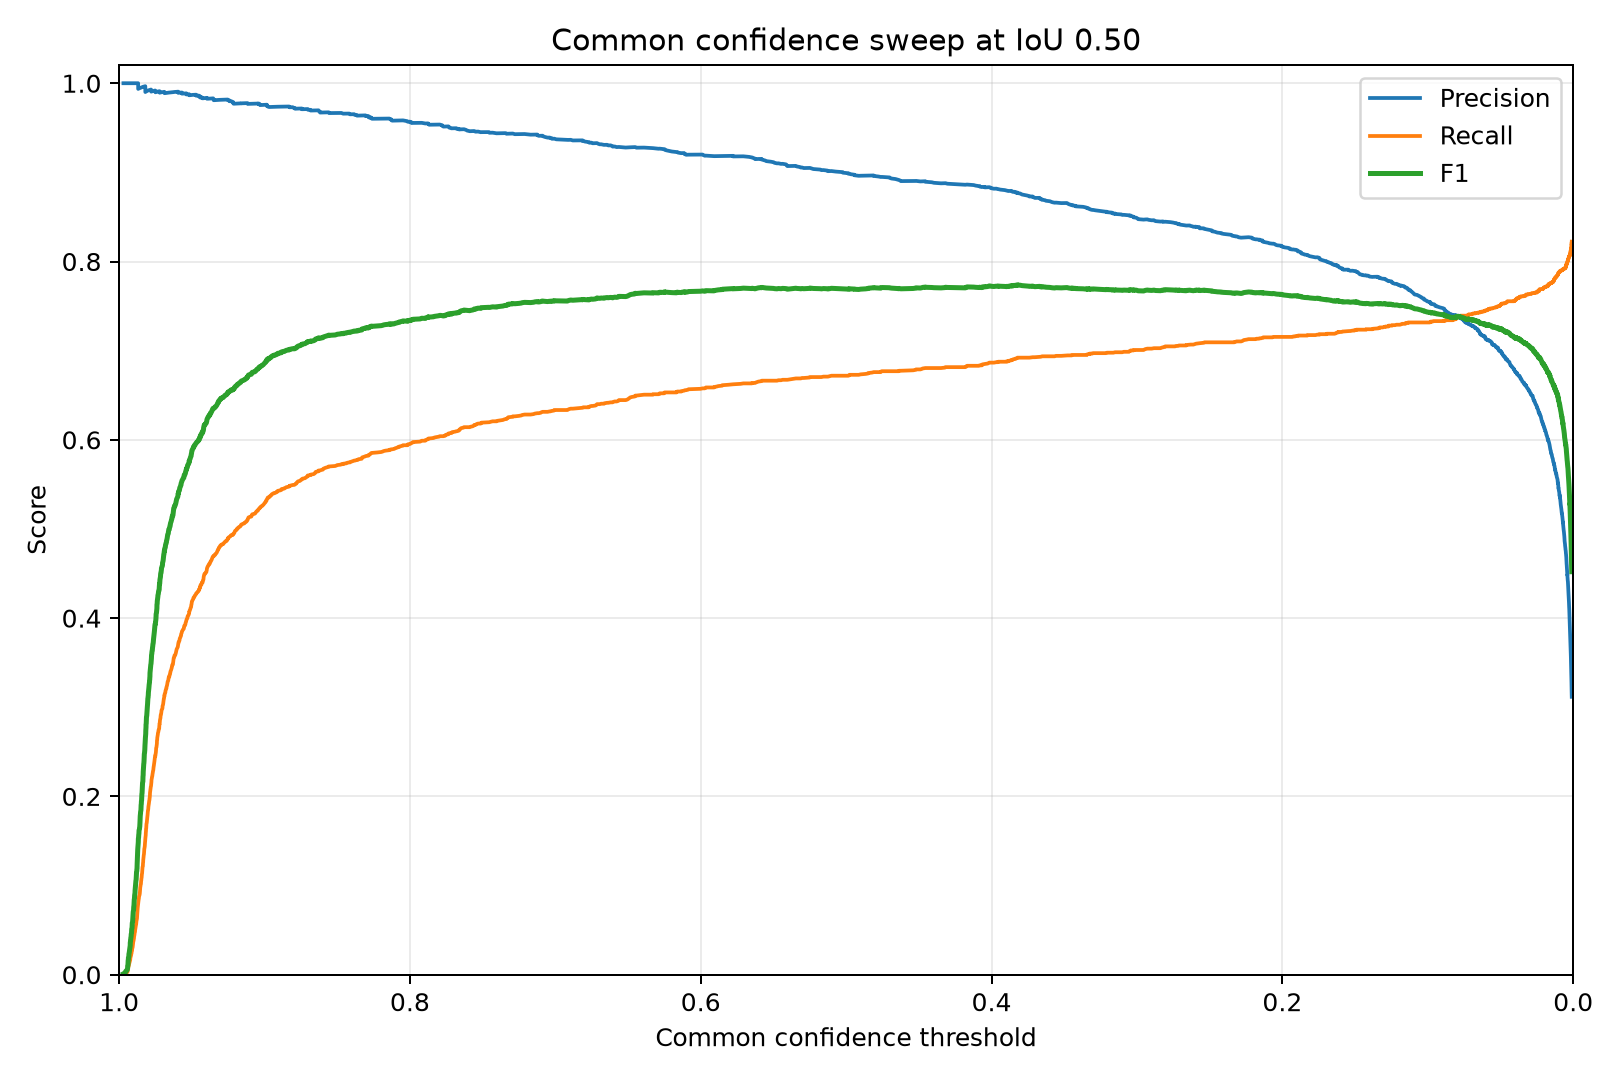

The data file committed next to this chart (first rows):
confidence, precision, recall, f1, true_positives, false_positives, false_negatives
0.997, 1.0, 0.0005063, 0.001012, 1, 0, 1974
0.9959, 1.0, 0.001013, 0.002023, 2, 0, 1973
0.9956, 1.0, 0.001519, 0.003033, 3, 0, 1972
0.9953, 1.0, 0.002025, 0.004042, 4, 0, 1971
0.9946, 1.0, 0.002532, 0.005051, 5, 0, 1970
0.9943, 1.0, 0.003038, 0.006058, 6, 0, 1969
0.9942, 1.0, 0.003544, 0.007064, 7, 0, 1968
0.9941, 1.0, 0.004051, 0.008069, 8, 0, 1967
0.9941, 1.0, 0.004557, 0.009073, 9, 0, 1966
0.9941, 1.0, 0.005063, 0.01008, 10, 0, 1965
0.9939, 1.0, 0.00557, 0.01108, 11, 0, 1964
0.9939, 1.0, 0.006076, 0.01208, 12, 0, 1963
0.9939, 1.0, 0.006582, 0.01308, 13, 0, 1962
0.9938, 1.0, 0.007089, 0.01408, 14, 0, 1961
0.9938, 1.0, 0.007595, 0.01508, 15, 0, 1960
0.9938, 1.0, 0.008101, 0.01607, 16, 0, 1959
0.9936, 1.0, 0.008608, 0.01707, 17, 0, 1958
0.9936, 1.0, 0.009114, 0.01806, 18, 0, 1957
0.9936, 1.0, 0.00962, 0.01906, 19, 0, 1956
0.9933, 1.0, 0.01013, 0.02005, 20, 0, 1955
0.9933, 1.0, 0.01063, 0.02104, 21, 0, 1954
0.9933, 1.0, 0.01114, 0.02203, 22, 0, 1953
0.9932, 1.0, 0.01165, 0.02302, 23, 0, 1952
0.9931, 1.0, 0.01215, 0.02401, 24, 0, 1951
0.993, 1.0, 0.01266, 0.025, 25, 0, 1950
0.9929, 1.0, 0.01316, 0.02599, 26, 0, 1949
0.9928, 1.0, 0.01367, 0.02697, 27, 0, 1948
0.9928, 1.0, 0.01418, 0.02796, 28, 0, 1947
0.9927, 1.0, 0.01468, 0.02894, 29, 0, 1946
0.9926, 1.0, 0.01519, 0.02993, 30, 0, 1945
0.9925, 1.0, 0.0157, 0.03091, 31, 0, 1944
0.9924, 1.0, 0.0162, 0.03189, 32, 0, 1943
0.9923, 1.0, 0.01671, 0.03287, 33, 0, 1942
0.9923, 1.0, 0.01722, 0.03385, 34, 0, 1941
0.9923, 1.0, 0.01772, 0.03483, 35, 0, 1940
0.9923, 1.0, 0.01823, 0.0358, 36, 0, 1939
0.9922, 1.0, 0.01873, 0.03678, 37, 0, 1938
0.9921, 1.0, 0.01924, 0.03775, 38, 0, 1937
0.9921, 1.0, 0.01975, 0.03873, 39, 0, 1936
0.992, 1.0, 0.02025, 0.0397, 40, 0, 1935
0.9919, 1.0, 0.02076, 0.04067, 41, 0, 1934
0.9919, 1.0, 0.02127, 0.04165, 42, 0, 1933
0.9918, 1.0, 0.02177, 0.04262, 43, 0, 1932
0.9917, 1.0, 0.02228, 0.04359, 44, 0, 1931
0.9917, 1.0, 0.02278, 0.04455, 45, 0, 1930
0.9917, 1.0, 0.02329, 0.04552, 46, 0, 1929
0.9915, 1.0, 0.0238, 0.04649, 47, 0, 1928
0.9914, 1.0, 0.0243, 0.04745, 48, 0, 1927
0.9914, 1.0, 0.02481, 0.04842, 49, 0, 1926
0.9914, 1.0, 0.02532, 0.04938, 50, 0, 1925
0.9914, 1.0, 0.02582, 0.05035, 51, 0, 1924
0.9913, 1.0, 0.02633, 0.05131, 52, 0, 1923
0.9911, 1.0, 0.02684, 0.05227, 53, 0, 1922
0.9911, 1.0, 0.02734, 0.05323, 54, 0, 1921
0.9911, 1.0, 0.02785, 0.05419, 55, 0, 1920
0.991, 1.0, 0.02835, 0.05515, 56, 0, 1919
0.991, 1.0, 0.02886, 0.0561, 57, 0, 1918
0.991, 1.0, 0.02937, 0.05706, 58, 0, 1917
0.9909, 1.0, 0.02987, 0.05801, 59, 0, 1916
0.9907, 1.0, 0.03038, 0.05897, 60, 0, 1915
... 5,146 more rows
